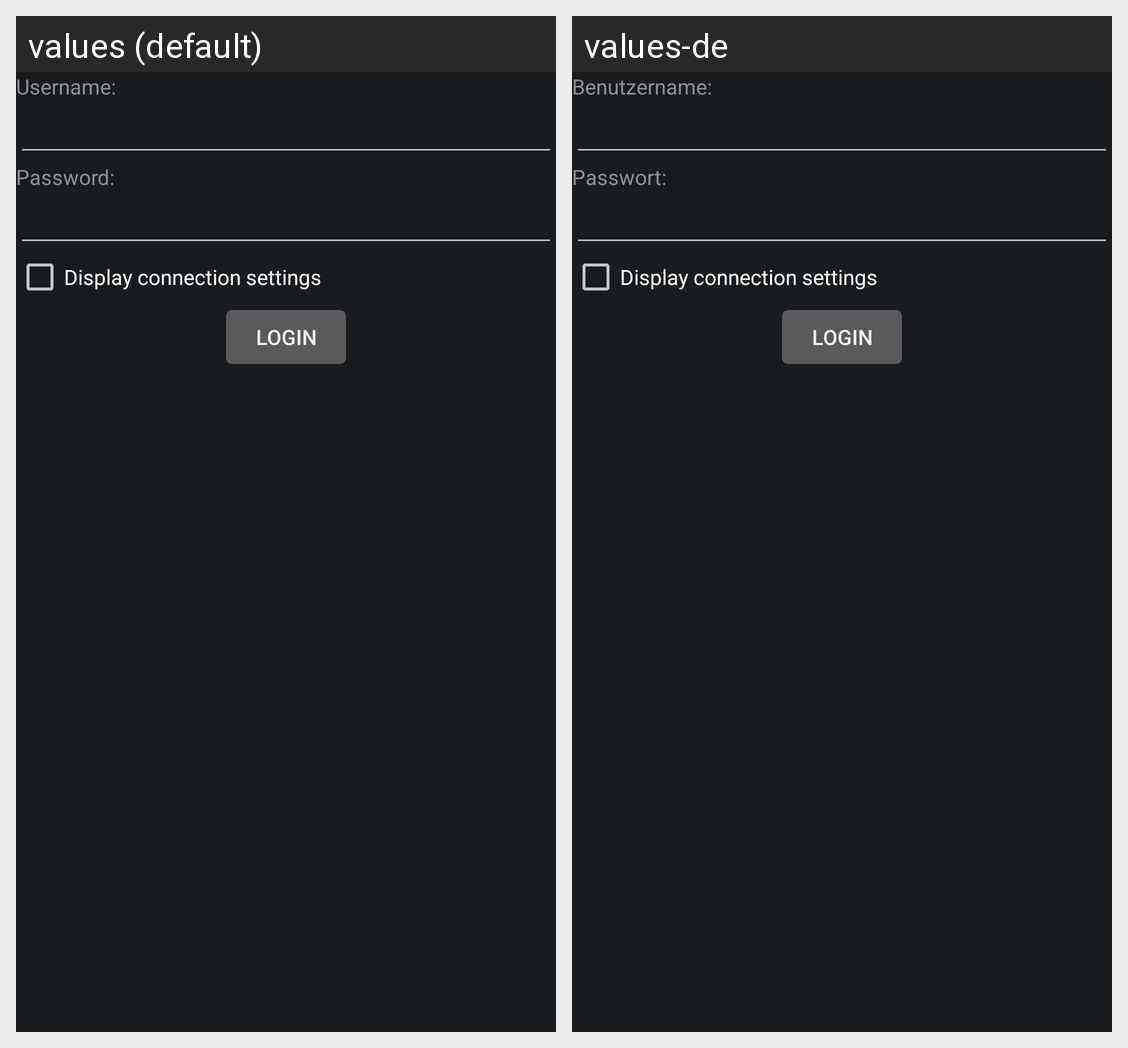

The same Android screen rendered under two of its app's locales, left to right. List the strings drawn on it with the default value and each locale's translation.
Android screen res/layout/activity_login.xml rendered under 2 locales, left to right: values (default), values-de. Device: Nexus 5 (rendered at 1080×1920; each locale shown at half size, 540×960, under a caption strip naming it); theme android:Theme.DeviceDefault.
Strings drawn on this screen, with the default value and each locale's value (text and hints the layout hard-codes, and strings that could not be matched under every locale, appear in the picture but are not listed):

acc_username
  values: Username:
  values-de: Benutzername:

acc_password
  values: Password:
  values-de: Passwort:

acc_connection_settings
  values: Display connection settings
  values-de: Display connection settings  [not translated; the default value is used]

acc_login
  values: Login
  values-de: Login
